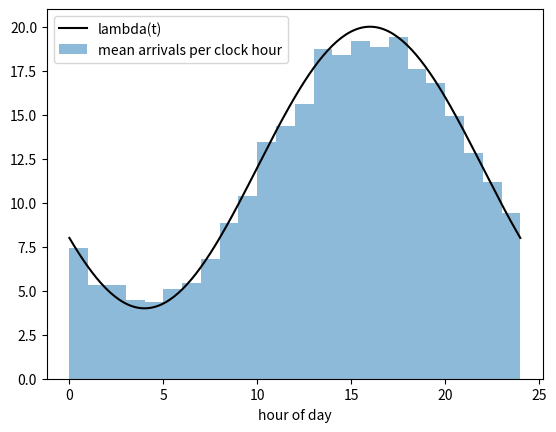

The matplotlib source for this figure:
import numpy as np
import matplotlib.pyplot as plt
from scipy.optimize import minimize

lam = lambda t, a=12, b=8, phi=16: a + b * np.cos(np.pi * (t - phi) / 12)
Lam = lambda s, t, a=12, b=8, phi=16: a * (t - s) + 12 * b / np.pi * (np.sin(np.pi * (t - phi) / 12) - np.sin(np.pi * (s - phi) / 12))

T = 720
rng = np.random.default_rng(4560)
prop = np.cumsum(rng.exponential(1 / 20, int(20 * T * 1.1)))   # rate 20 proposals
prop = prop[prop <= T]
t = prop[rng.random(len(prop)) < lam(prop) / 20]                # keep with prob lam(t)/20
n = len(t)
print("proposals", len(prop), "kept", n, "fraction", n / len(prop))

hour = np.floor(t % 24).astype(int)
day = np.floor(t / 24).astype(int)
n34 = np.bincount(day[hour == 3], minlength=30)
print("3-4am: mean", n34.mean(), "var", n34.var(ddof=1), "Lambda(3,4)", Lam(3, 4))

def nll(p):
    a, b, phi = p
    if b < 0 or b >= a:
        return np.inf
    return Lam(0, T, a, b, phi) - np.sum(np.log(lam(t, a, b, phi)))
fit = minimize(nll, (10, 5, 14), method="Nelder-Mead")
print("fit (a, b, phi)", fit.x, "log-lik", -fit.fun)
print("constant n/T", n / T, "log-lik", n * np.log(n / T) - n)

plt.bar(np.arange(24) + 0.5, np.bincount(hour, minlength=24) / 30, width=1, alpha=0.5, label="mean arrivals per clock hour")
tt = np.linspace(0, 24, 200)
plt.plot(tt, lam(tt), "k", label="lambda(t)")
plt.xlabel("hour of day")
plt.legend()
plt.savefig("hw8_p3.png", dpi=150)
